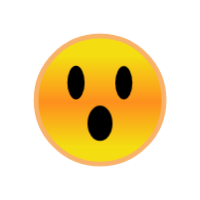
t = 0.00 s
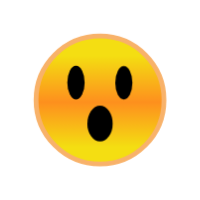
t = 1.59 s
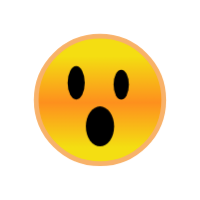
t = 1.79 s
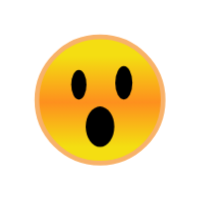
t = 1.98 s
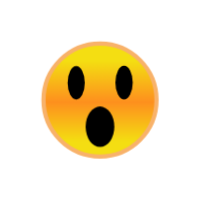
t = 2.18 s
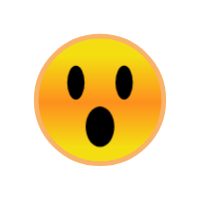
t = 2.58 s

The animated SVG that drew these frames (rendered in a browser with its animation timeline set to each time). Animation: 1 CSS @keyframes rule; one cycle of 3.17 s, repeats indefinitely.

<?xml version="1.0" encoding="utf-8"?>
<svg viewBox="0 0 100 100" xmlns="http://www.w3.org/2000/svg" style="height: 100%; width: 100%; background: none; shape-rendering: auto;" width="200px" height="200px"><g class="ldl-scale" style="transform-origin: 50% 50%; transform: rotate(0deg) scale(0.8, 0.8);"><g class="ldl-ani"><linearGradient y2="79.344" x2="50" y1="22.624" x1="50" gradientUnits="userSpaceOnUse" id="a"><stop stop-color="#f5e6c8" offset="0" style="stop-color: rgb(244, 222, 18);"></stop><stop stop-color="#f8c788" offset=".509" style="stop-color: rgb(254, 144, 30);"></stop><stop stop-color="#f5e6c8" offset="1" style="stop-color: rgb(244, 222, 18);"></stop></linearGradient><g class="ldl-layer"><g class="ldl-ani" style="transform-origin: 50px 50px; transform: translate(0px, 0px) scale(0.87); animation: 1.5873s linear -0.992063s infinite normal forwards running float-63bd495b-f4d0-40c7-a1eb-e724f142ef56;"><circle stroke-miterlimit="10" stroke-width="3" stroke="#f8b26a" fill="url(#a)" r="40" cy="50" cx="50" style="stroke: rgb(248, 178, 106);"></circle></g></g><g class="ldl-layer"><g class="ldl-ani" style="transform-origin: 50px 50px; transform: translate(0px, 0px) scale(0.87); animation: 1.5873s linear -1.19048s infinite normal forwards running float-63bd495b-f4d0-40c7-a1eb-e724f142ef56;"><ellipse ry="10.583" rx="5.44" cy="39.083" cx="34.921" style=""></ellipse></g></g><g class="ldl-layer"><g class="ldl-ani" style="transform-origin: 50px 50px; transform: translate(0px, 0px) scale(0.87); animation: 1.5873s linear -1.38889s infinite normal forwards running float-63bd495b-f4d0-40c7-a1eb-e724f142ef56;"><ellipse ry="10.583" rx="5.44" cy="39.083" cx="65.079" style=""></ellipse></g></g><g class="ldl-layer"><g class="ldl-ani" style="transform-origin: 50px 50px; transform: translate(0px, 0px) scale(0.87); animation: 1.5873s linear -1.5873s infinite normal forwards running float-63bd495b-f4d0-40c7-a1eb-e724f142ef56;"><ellipse ry="12.662" rx="8.977" cy="66.732" cx="50" style=""></ellipse></g></g><metadata xmlns:d="https://loading.io/stock/">
<d:name>surprise</d:name>
<d:tags>surprise,wow,impressed,astonish,amaze,shock,astound,startling,remarkable</d:tags>
<d:license>by</d:license>
<d:slug>93ejwj</d:slug>
</metadata></g></g><style id="float-63bd495b-f4d0-40c7-a1eb-e724f142ef56" data-anikit="">@keyframes float-63bd495b-f4d0-40c7-a1eb-e724f142ef56 {
  0% {
    animation-timing-function: cubic-bezier(0,0.88,0.12,1);
    transform: translate(0,0) scale(0.87);
    box-shadow: 0 0 0 rgba(0,0,0,.3);
  }
  50% {
    animation-timing-function: cubic-bezier(0.88,0,1,0.12);
    transform: translate(0,0px) scale(1);
    box-shadow: 0 23px 5px -15px rgba(0,0,0,.2)
  }
  100% {
    transform: translate(0,0) scale(0.87);
    box-shadow: 0 0 0 rgba(0,0,0,.3)
  }
} </style><!-- [ldio] generated by https://loading.io/ --></svg>
